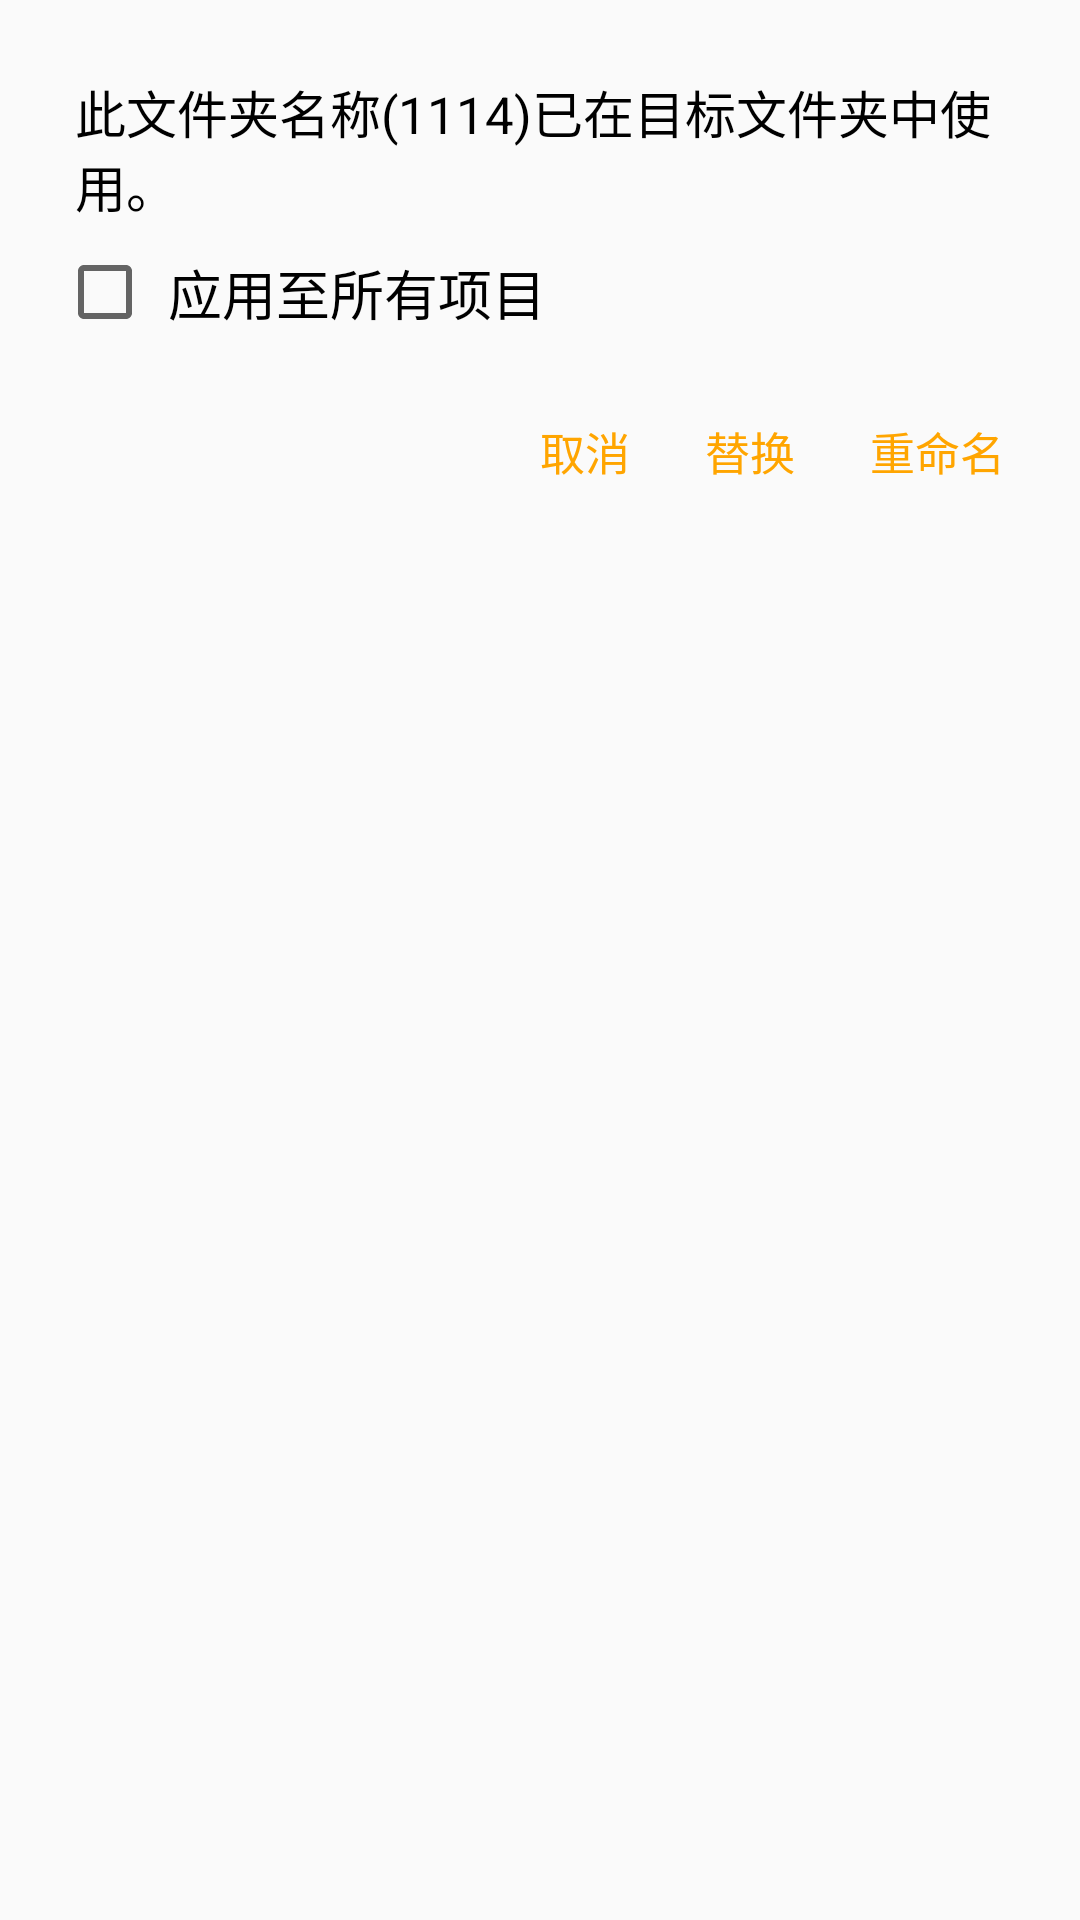

This screen was rendered from an Android layout file. Write that file and the resources it references.
<!-- AndroidManifest.xml: application theme AppTheme -->
<!-- res/layout/dialog_copy_check.xml -->
<?xml version="1.0" encoding="utf-8"?>
<RelativeLayout xmlns:android="http://schemas.android.com/apk/res/android"
    android:layout_width="match_parent"
    android:layout_height="wrap_content">
    <TextView
        android:id="@+id/used"
        android:layout_width="wrap_content"
        android:layout_height="wrap_content"
        android:layout_marginTop="25dp"
        android:layout_marginStart="25dp"
        android:layout_marginEnd="25dp"
        android:textSize="17sp"
        android:textColor="#000000"
        android:text="此文件夹名称(1114)已在目标文件夹中使用。"/>
    <CheckBox
        android:id="@+id/check_to_all"
        android:layout_width="wrap_content"
        android:layout_height="wrap_content"
        android:visibility="visible"
        android:layout_marginTop="7dp"
        android:layout_marginStart="19dp"
        android:layout_below="@+id/used"/>
    <TextView
        android:id="@+id/used_all"
        android:layout_width="wrap_content"
        android:layout_height="35dp"
        android:text="应用至所有项目"
        android:paddingTop="10dp"
        android:textSize="18sp"
        android:textColor="#000000"
        android:layout_marginStart="5dp"
        android:layout_below="@+id/used"
        android:layout_toRightOf="@+id/check_to_all"/>

    <TextView
        android:id="@+id/exit"
        android:layout_width="wrap_content"
        android:layout_height="wrap_content"
        android:layout_below="@+id/used_all"
        android:layout_toLeftOf="@+id/replace"
        android:layout_marginTop="30dp"
        android:layout_marginEnd="25dp"
        android:textSize="15sp"
        android:textColor="#FFA500"
        android:clickable="true"
        android:text="@string/cancal"/>
    <TextView
        android:id="@+id/replace"
        android:layout_width="wrap_content"
        android:layout_height="wrap_content"
        android:layout_below="@+id/used_all"
        android:layout_toLeftOf="@+id/rename"
        android:layout_marginTop="30dp"
        android:layout_marginEnd="25dp"
        android:textSize="15sp"
        android:textColor="#FFA500"
        android:clickable="true"
        android:text="@string/replace"/>
    <TextView
        android:id="@+id/rename"
        android:layout_width="wrap_content"
        android:layout_height="45dp"
        android:layout_below="@+id/used_all"
        android:layout_alignRight="@+id/used"
        android:layout_marginTop="30dp"
        android:textSize="15sp"
        android:textColor="#FFA500"
        android:clickable="true"
        android:text="@string/rename"/>


</RelativeLayout>
<!-- resources referenced by this layout -->
<resources>
  <string name="cancal">取消</string>
  <string name="rename">重命名</string>
  <string name="replace">替换</string>
  <style name="AppTheme" parent="Theme.AppCompat.Light.NoActionBar">
          
          <item name="colorPrimary">#FFFFFF</item>
          <item name="colorPrimaryDark">@color/colorPrimaryDark</item>
          <item name="colorAccent">#FFC107</item>
          <item name="android:windowFullscreen">true</item>
      </style>
  <color name="colorPrimaryDark">#303F9F</color>
</resources>
